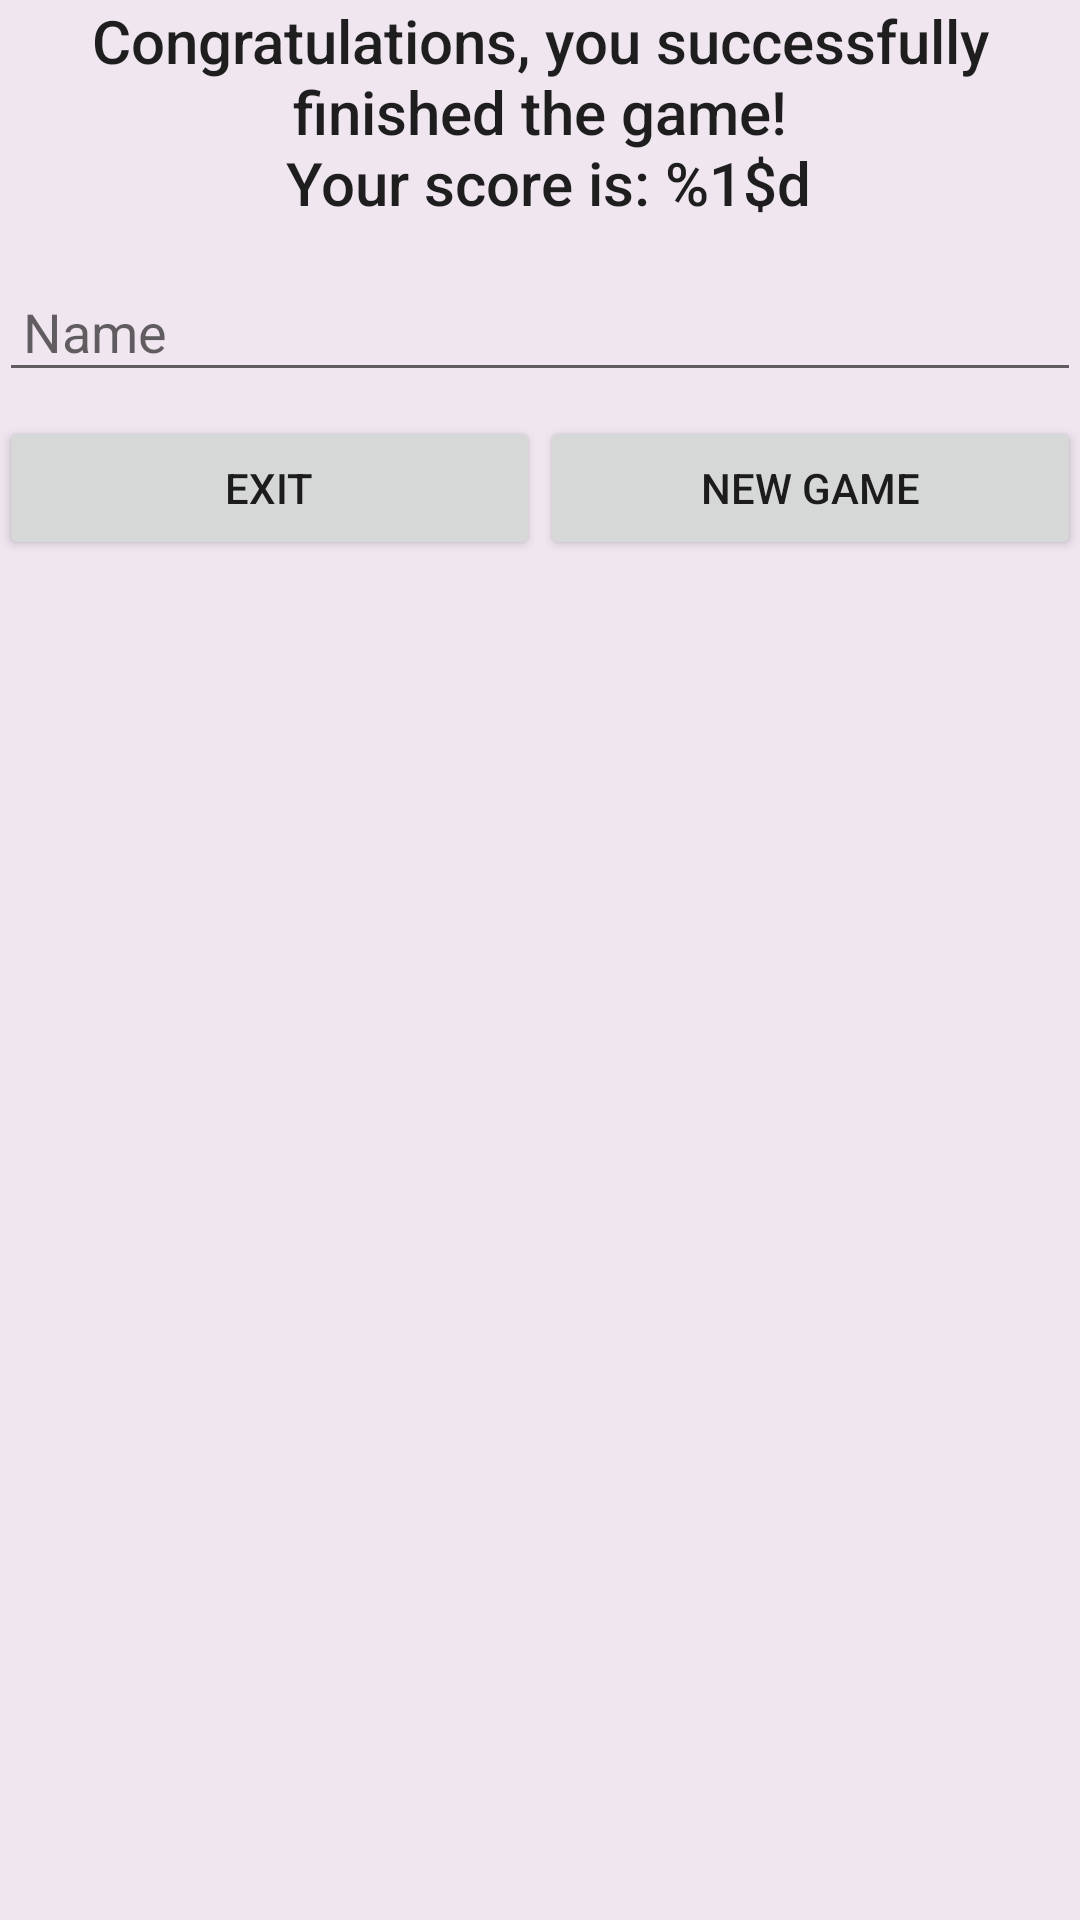

Layout XML and referenced resources for this Android screen:
<!-- AndroidManifest.xml: application theme AppTheme -->
<!-- res/layout/fragment_game_finished_dialog.xml -->
<LinearLayout xmlns:android="http://schemas.android.com/apk/res/android"
    xmlns:tools="http://schemas.android.com/tools"
    android:layout_width="match_parent"
    android:layout_height="match_parent"
    android:orientation="vertical"
    android:paddingBottom="@dimen/activity_vertical_margin"
    android:paddingLeft="@dimen/activity_horizontal_margin"
    android:paddingRight="@dimen/activity_horizontal_margin"
    android:paddingTop="@dimen/activity_vertical_margin"
    tools:context="hu.penzestamas.colourmemory.fragments.GameFinishedDialog">

    <TextView
        android:id="@+id/dialog_text_finished"
        android:layout_width="match_parent"
        android:layout_height="wrap_content"
        android:gravity="center"
        android:textAppearance="@style/TextAppearance.AppCompat.Title"
        android:text="@string/text_no_high" />

    <EditText
        android:id="@+id/dialog_edit_name"
        android:inputType="textPersonName|textCapWords"
        android:hint="@string/edit_name"
        android:padding="8dp"
        android:layout_marginTop="16dp"
        android:layout_width="match_parent"
        android:layout_height="wrap_content" />

    <LinearLayout
        android:layout_width="match_parent"
        android:layout_height="wrap_content"
        android:orientation="horizontal"
        android:layout_marginTop="8dp"
        android:weightSum="2">


        <Button
            android:id="@+id/dialog_button_exit"
            android:text="@string/save_and_exit"
            android:padding="4dp"
            android:gravity="center"
            android:layout_weight="1"
            android:layout_width="0dp"
            android:layout_height="match_parent" />

        <Button
            android:id="@+id/dialog_button_newgame"
            android:text="@string/save_and_new_game"
            android:padding="4dp"
            android:gravity="center"
            android:layout_weight="1"
            android:layout_width="0dp"
            android:layout_height="match_parent" />

    </LinearLayout>

</LinearLayout>
<!-- resources referenced by this layout -->
<resources>
  <string name="edit_name">Name</string>
  <string name="save_and_exit">Exit</string>
  <string name="save_and_new_game">New Game</string>
  <string name="text_no_high">Congratulations, you successfully finished the game!\n Your score is: %1$d</string>
  <style name="AppTheme" parent="Theme.AppCompat.Light.DarkActionBar">
          
          <item name="colorPrimary">@color/colorPrimary</item>
          <item name="colorPrimaryDark">@color/colorPrimaryDark</item>
          <item name="colorAccent">@color/colorAccent</item>
          <item name="android:windowBackground">@color/colorBackground</item>
      </style>
  <color name="colorPrimary">#3F51B5</color>
  <color name="colorPrimaryDark">#303F9F</color>
  <color name="colorAccent">#882D40</color>
  <color name="colorBackground">#EFE6EF</color>
</resources>
